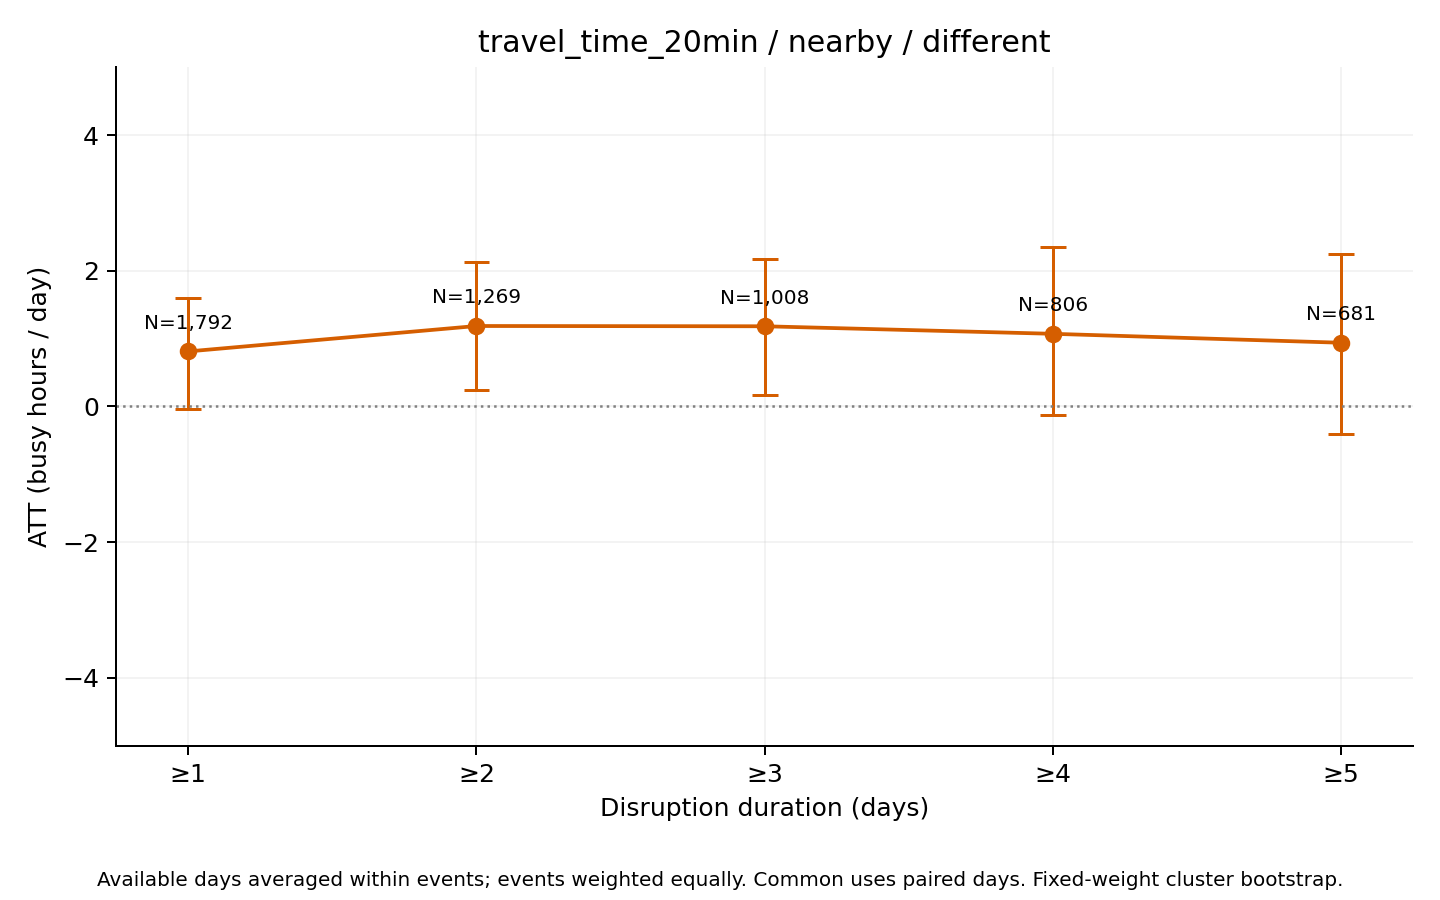

The table this chart was drawn from, first rows:
series, ATT_hours, mean_actual, mean_synthetic, n_events, n_clusters, mean_duration_days, median_duration_days, n_post_event_days, n_possible_post_event_days, mean_coverage, bootstrap_SE, CI95_lower, CI95_upper, bootstrap_reps, seed, aggregation, min_duration
different, 0.8105, 384.2, 383.4, 1792, 681, 9.656, 3, 12021, 17303, 0.9296, 0.412, -0.03865, 1.594, 1000, 2026, equal_weight_available_day_event_means, 1
different, 1.185, 380.9, 379.7, 1269, 596, 13.22, 5, 11498, 16780, 0.9005, 0.4771, 0.2404, 2.123, 1000, 2026, equal_weight_available_day_event_means, 2
different, 1.181, 373.2, 372, 1008, 542, 16.13, 6, 10985, 16258, 0.8793, 0.5219, 0.1675, 2.175, 1000, 2026, equal_weight_available_day_event_means, 3
different, 1.07, 380.3, 379.3, 806, 479, 19.42, 8, 10391, 15652, 0.854, 0.6027, -0.1296, 2.346, 1000, 2026, equal_weight_available_day_event_means, 4
different, 0.9383, 381.1, 380.2, 681, 431, 22.25, 10, 9902, 15152, 0.8312, 0.6844, -0.4023, 2.243, 1000, 2026, equal_weight_available_day_event_means, 5
